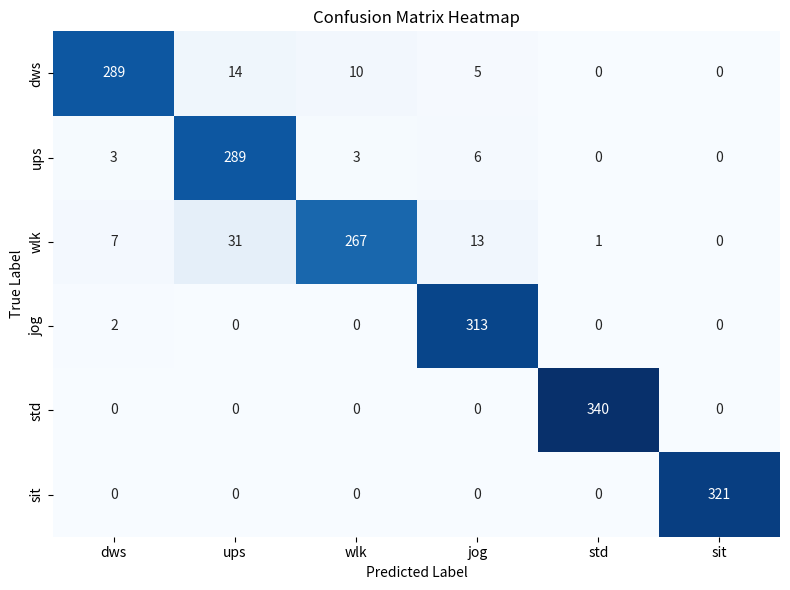

The script that saved this image:
import matplotlib.pyplot as plt
import seaborn as sns
import numpy as np

confusion_matrix = np.array([
    [289, 14, 10, 5, 0, 0],
    [3, 289, 3, 6, 0, 0],
    [7, 31, 267, 13, 1, 0],
    [2, 0, 0, 313, 0, 0],
    [0, 0, 0, 0, 340, 0],
    [0, 0, 0, 0, 0, 321]
])

labels = ["dws", "ups", "wlk", "jog", "std", "sit"]

plt.figure(figsize=(8, 6))
sns.heatmap(confusion_matrix, annot=True, fmt='d', cmap='Blues',
            xticklabels=labels, yticklabels=labels, cbar=False)

plt.xlabel("Predicted Label")
plt.ylabel("True Label")
plt.title("Confusion Matrix Heatmap")
plt.tight_layout()
plt.show()